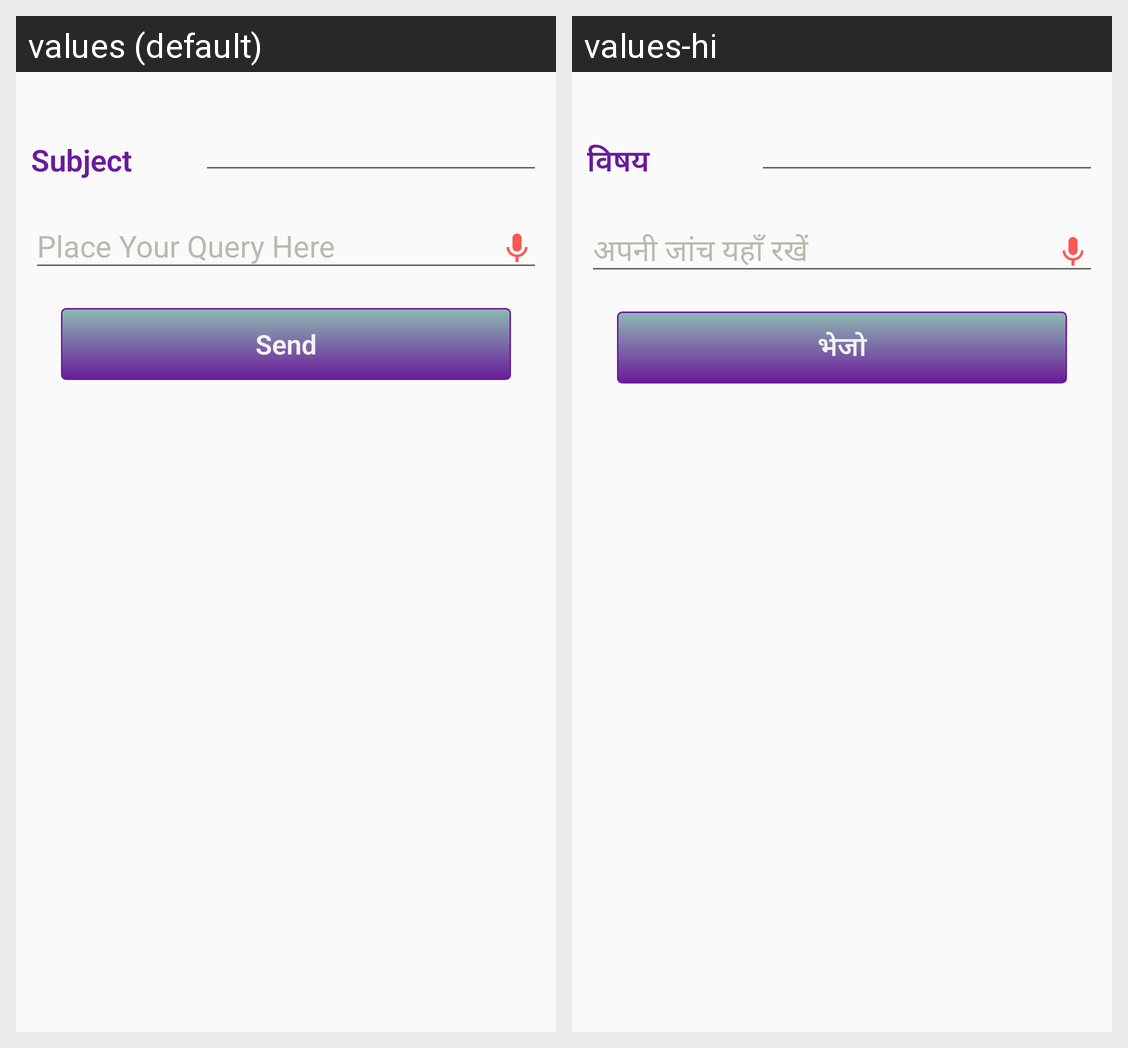

Strings drawn on this Android screen and how each of the app's shown locales translates them:
Android screen res/layout/fragment_contact_tab2.xml rendered under 2 locales, left to right: values (default), values-hi. Device: Nexus 5 (rendered at 1080×1920; each locale shown at half size, 540×960, under a caption strip naming it); theme AppTheme.
Strings drawn on this screen, with the default value and each locale's value (text and hints the layout hard-codes, and strings that could not be matched under every locale, appear in the picture but are not listed):

subject
  values: Subject
  values-hi: विषय

send
  values: Send
  values-hi: भेजो
